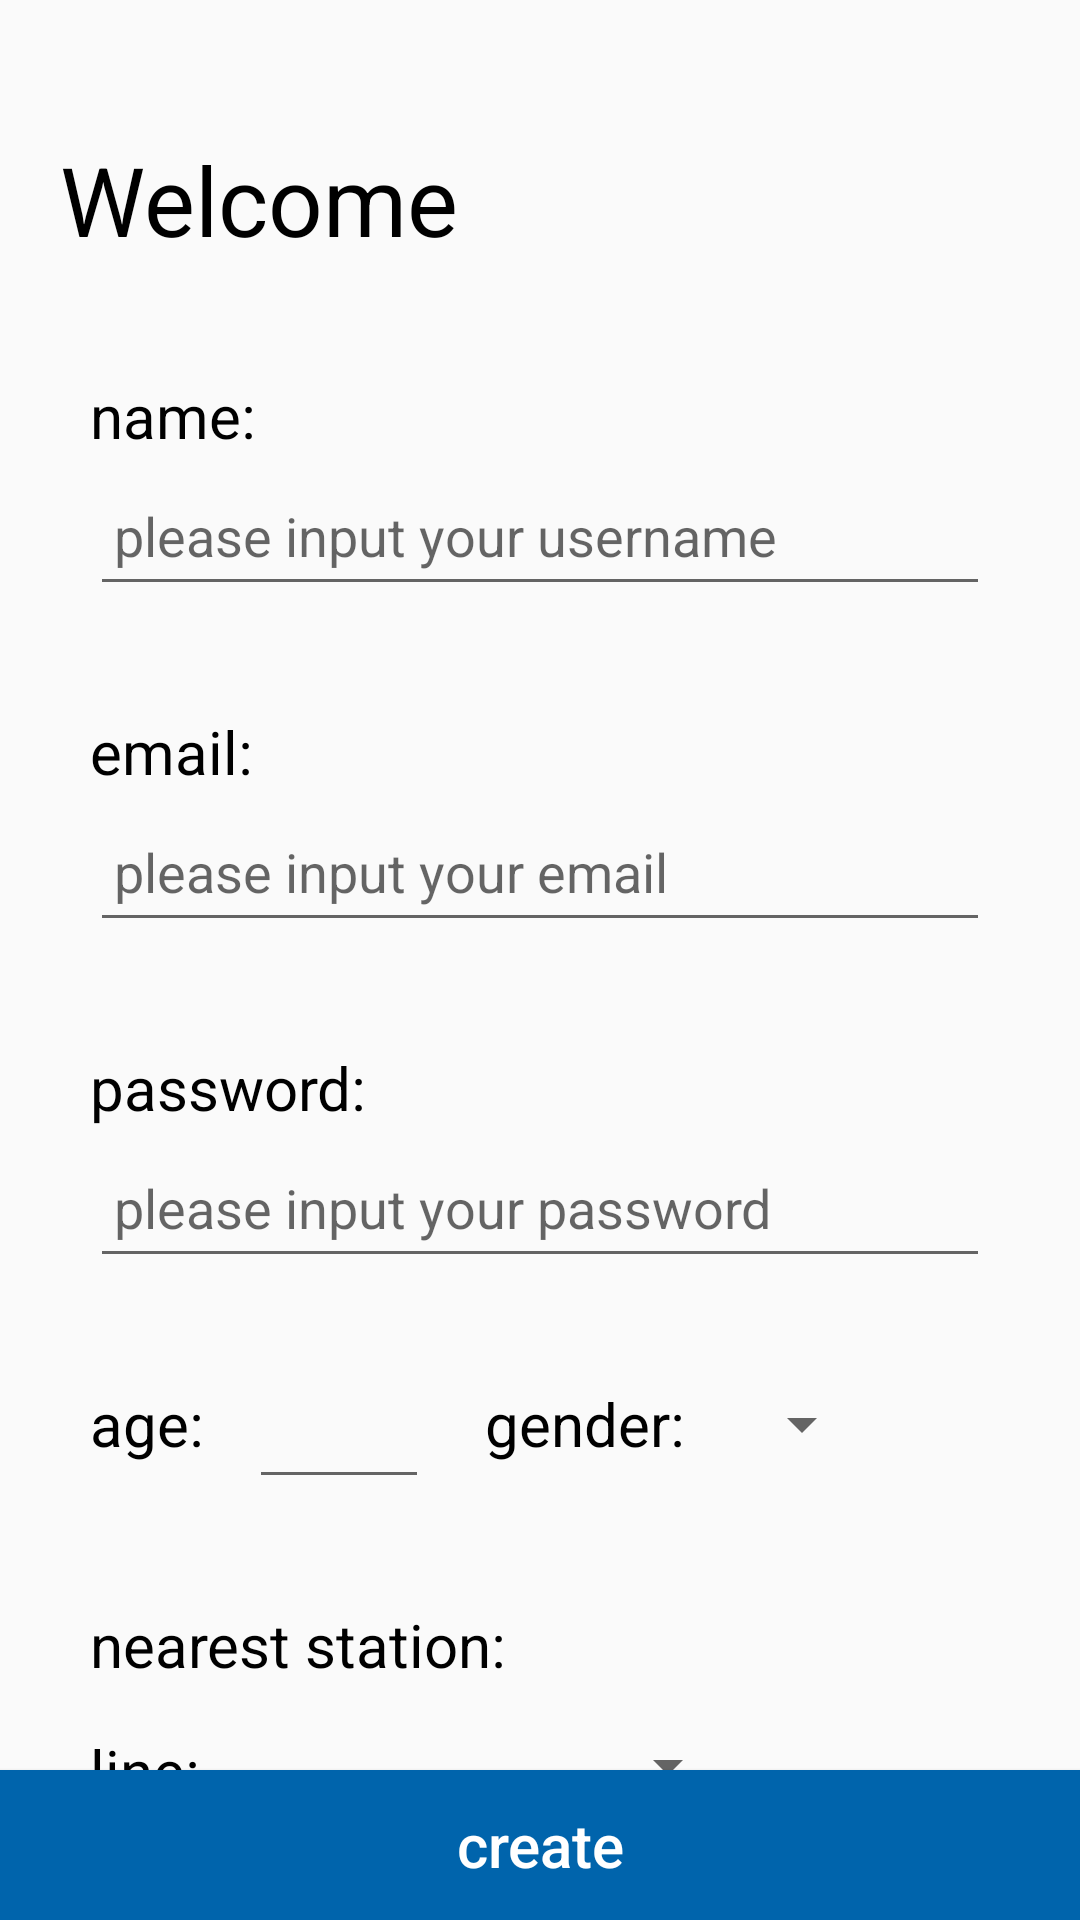

This screen was rendered from an Android layout file. Write that file and the resources it references.
<!-- AndroidManifest.xml: application theme AppTheme -->
<!-- res/layout/activity_sign_up.xml -->
<?xml version="1.0" encoding="utf-8"?>
<androidx.constraintlayout.widget.ConstraintLayout xmlns:android="http://schemas.android.com/apk/res/android"
    xmlns:tools="http://schemas.android.com/tools"
    xmlns:app="http://schemas.android.com/apk/res-auto"
    android:orientation="vertical"
    android:layout_width="match_parent"
    android:layout_height="match_parent"
    tools:context=".ui.sign_up.SignUpActivity">
    <TextView
        android:id="@+id/signUpTitle"
        android:layout_width="wrap_content"
        android:layout_height="wrap_content"
        android:text="@string/sign_up_title_text"
        android:textSize="@dimen/sign_up_title_text_size"
        android:textColor="@color/triplan_black"
        android:layout_marginStart="@dimen/sign_up_title_text_margin_start"
        android:layout_marginTop="@dimen/sign_up_title_text_margin_top"
        app:layout_constraintStart_toStartOf="parent"
        app:layout_constraintTop_toTopOf="parent" />
    <TextView
        android:id="@+id/signUpTextName"
        android:layout_width="wrap_content"
        android:layout_height="wrap_content"
        android:text="@string/sign_up_text_name_text"
        android:textColor="@color/triplan_black"
        android:textSize="@dimen/sign_up_text_text_size"
        android:layout_marginStart="@dimen/sign_up_text_margin_start"
        android:layout_marginTop="@dimen/sign_up_text_name_margin_top"
        app:layout_constraintStart_toStartOf="parent"
        app:layout_constraintTop_toTopOf="parent" />

    <EditText
        android:id="@+id/signUpTextNameForm"
        android:layout_width="match_parent"
        android:layout_height="@dimen/sign_up_text_height"
        android:inputType="text"
        android:textSize="@dimen/sign_up_text_form_text_size"
        android:hint="@string/sign_up_text_name_form_hint"
        android:layout_marginStart="@dimen/sign_up_text_form_margin_start"
        android:layout_marginEnd="@dimen/sign_up_text_form_margin_end"
        android:paddingStart="@dimen/sign_up_text_form_padding_start"
        android:paddingEnd="@dimen/sign_up_text_form_padding_end"
        app:layout_constraintStart_toStartOf="parent"
        app:layout_constraintEnd_toEndOf="parent"
        app:layout_constraintTop_toBottomOf="@id/signUpTextName" />

    <TextView
        android:id="@+id/signUpTextEmail"
        android:layout_width="wrap_content"
        android:layout_height="wrap_content"
        android:text="@string/sign_up_text_email_text"
        android:textColor="@color/triplan_black"
        android:textSize="@dimen/sign_up_text_text_size"
        android:layout_marginStart="@dimen/sign_up_text_margin_start"
        android:layout_marginTop="@dimen/sign_up_text_margin_top"
        app:layout_constraintStart_toStartOf="parent"
        app:layout_constraintTop_toBottomOf="@+id/signUpTextNameForm" />

    <EditText
        android:id="@+id/signUpTextEmailForm"
        android:layout_width="match_parent"
        android:layout_height="@dimen/sign_up_text_height"
        android:inputType="textEmailAddress"
        android:textSize="@dimen/sign_up_text_form_text_size"
        android:hint="@string/sign_up_text_email_form_hint"
        android:layout_marginStart="@dimen/sign_up_text_form_margin_start"
        android:layout_marginEnd="@dimen/sign_up_text_form_margin_end"
        android:paddingStart="@dimen/sign_up_text_form_padding_start"
        android:paddingEnd="@dimen/sign_up_text_form_padding_end"
        app:layout_constraintStart_toStartOf="parent"
        app:layout_constraintEnd_toEndOf="parent"
        app:layout_constraintTop_toBottomOf="@id/signUpTextEmail" />

    <TextView
        android:id="@+id/signUpTextPassword"
        android:layout_width="wrap_content"
        android:layout_height="wrap_content"
        android:text="@string/sign_up_text_password_text"
        android:textColor="@color/triplan_black"
        android:textSize="@dimen/sign_up_text_text_size"
        android:layout_marginStart="@dimen/sign_up_text_margin_start"
        android:layout_marginTop="@dimen/sign_up_text_margin_top"
        app:layout_constraintStart_toStartOf="parent"
        app:layout_constraintTop_toBottomOf="@+id/signUpTextEmailForm" />

    <EditText
        android:id="@+id/signUpTextPasswordForm"
        android:layout_width="match_parent"
        android:layout_height="@dimen/sign_up_text_height"
        android:inputType="textPassword"
        android:textSize="@dimen/sign_up_text_form_text_size"
        android:hint="@string/sign_up_text_password_form_hint"
        android:layout_marginStart="@dimen/sign_up_text_form_margin_start"
        android:layout_marginEnd="@dimen/sign_up_text_form_margin_end"
        android:paddingStart="@dimen/sign_up_text_form_padding_start"
        android:paddingEnd="@dimen/sign_up_text_form_padding_end"
        app:layout_constraintStart_toStartOf="parent"
        app:layout_constraintEnd_toEndOf="parent"
        app:layout_constraintTop_toBottomOf="@id/signUpTextPassword" />

    <TextView
        android:id="@+id/signUpTextAge"
        android:layout_width="wrap_content"
        android:layout_height="wrap_content"
        android:text="@string/sign_up_text_age_text"
        android:textColor="@color/triplan_black"
        android:textSize="@dimen/sign_up_text_text_size"
        android:layout_marginStart="@dimen/sign_up_text_margin_start"
        android:layout_marginTop="@dimen/sign_up_text_margin_top"
        app:layout_constraintStart_toStartOf="parent"
        app:layout_constraintTop_toBottomOf="@+id/signUpTextPasswordForm" />

    <EditText
        android:id="@+id/signUpTextAgeForm"
        android:layout_width="@dimen/sign_up_text_age_form_width"
        android:layout_height="@dimen/sign_up_text_height"
        android:inputType="numberDecimal"
        android:textSize="@dimen/sign_up_text_form_text_size"
        android:textAlignment="center"
        android:maxLength="2"
        android:layout_marginStart="@dimen/sign_up_text_age_form_margin_start"
        app:layout_constraintStart_toEndOf="@id/signUpTextAge"
        app:layout_constraintTop_toTopOf="@id/signUpTextAge"
        app:layout_constraintBottom_toBottomOf="@id/signUpTextAge"
        />

    <TextView
        android:id="@+id/signUpTextGender"
        android:layout_width="wrap_content"
        android:layout_height="wrap_content"
        android:text="@string/sign_up_text_gender_text"
        android:textColor="@color/triplan_black"
        android:textSize="@dimen/sign_up_text_text_size"
        android:layout_marginStart="@dimen/sign_up_text_margin_start"
        android:layout_marginTop="@dimen/sign_up_text_margin_top"
        app:layout_constraintStart_toStartOf="parent"
        app:layout_constraintEnd_toEndOf="parent"
        app:layout_constraintTop_toBottomOf="@+id/signUpTextPasswordForm" />

    <Spinner
        android:id="@+id/signUpSpinnerGender"
        android:layout_width="wrap_content"
        android:layout_height="wrap_content"
        android:layout_marginStart="@dimen/sign_up_sipnner_gender_margin_start"
        app:layout_constraintStart_toEndOf="@+id/signUpTextGender"
        app:layout_constraintTop_toTopOf="@id/signUpTextGender"
        app:layout_constraintBottom_toBottomOf="@id/signUpTextGender" />

    <TextView
        android:id="@+id/signUpTextNearestStation"
        android:layout_width="wrap_content"
        android:layout_height="wrap_content"
        android:text="@string/sign_up_text_nearest_station_text"
        android:textColor="@color/triplan_black"
        android:textSize="@dimen/sign_up_text_text_size"
        android:layout_marginStart="@dimen/sign_up_text_margin_start"
        android:layout_marginTop="@dimen/sign_up_text_margin_top"
        app:layout_constraintStart_toStartOf="parent"
        app:layout_constraintTop_toBottomOf="@+id/signUpTextAgeForm" />

    <Spinner
        android:id="@+id/signUpSpinnerNearestStationLine"
        android:layout_width="@dimen/sign_up_spinner_nearest_station_line_width"
        android:layout_height="wrap_content"
        android:layout_marginTop="@dimen/sign_up_spinner_nearest_station_line_margin_top"
        android:layout_marginStart="@dimen/sign_up_text_form_margin_start"
        android:layout_marginEnd="@dimen/sign_up_text_form_margin_end"
        android:spinnerMode="dialog"
        app:layout_constraintStart_toEndOf="@id/signUpTextNearestStationLine"
        app:layout_constraintTop_toBottomOf="@id/signUpTextNearestStation" />

    <TextView
        android:id="@+id/signUpTextNearestStationLine"
        android:layout_width="wrap_content"
        android:layout_height="wrap_content"
        android:text="@string/sign_up_text_nearest_station_line"
        android:textSize="@dimen/sign_up_text_text_size"
        android:textColor="@color/triplan_black"
        android:layout_marginStart="@dimen/sign_up_text_margin_start"
        android:layout_marginTop="@dimen/sign_up_spinner_nearest_station_line_margin_top"
        app:layout_constraintStart_toStartOf="parent"
        app:layout_constraintTop_toBottomOf="@id/signUpTextNearestStation" />

    <Spinner
        android:id="@+id/signUpSpinnerNearestStationStation"
        android:layout_width="@dimen/sign_up_spinner_nearest_station_station_width"
        android:layout_height="wrap_content"
        android:layout_marginTop="@dimen/sign_up_spinner_nearest_station_line_margin_top"
        android:layout_marginStart="@dimen/sign_up_text_form_margin_start"
        android:layout_marginEnd="@dimen/sign_up_text_form_margin_end"
        android:spinnerMode="dialog"
        app:layout_constraintStart_toEndOf="@id/signUpTextNearestStation"
        app:layout_constraintTop_toBottomOf="@id/signUpSpinnerNearestStationLine" />

    <TextView
        android:id="@+id/signUpTextNearestStationStation"
        android:layout_width="wrap_content"
        android:layout_height="wrap_content"
        android:text="@string/sign_up_text_nearest_station_station"
        android:textSize="@dimen/sign_up_text_text_size"
        android:textColor="@color/triplan_black"
        android:layout_marginStart="@dimen/sign_up_text_margin_start"
        android:layout_marginTop="@dimen/sign_up_spinner_nearest_station_line_margin_top"
        app:layout_constraintStart_toStartOf="parent"
        app:layout_constraintTop_toBottomOf="@id/signUpTextNearestStationLine" />

    <Button
        android:id="@+id/signUpButton"
        android:layout_width="match_parent"
        android:layout_height="@dimen/sign_up_button_height"
        android:background="@drawable/selector_btn_triplan_blue"
        android:text="@string/sign_up_button_text"
        android:textColor="@color/triplan_white"
        android:textSize="@dimen/sign_up_button_text_size"
        android:textAllCaps="false"
        app:layout_constraintStart_toStartOf="parent"
        app:layout_constraintEnd_toEndOf="parent"
        app:layout_constraintBottom_toBottomOf="parent" />

</androidx.constraintlayout.widget.ConstraintLayout>
<!-- resources referenced by this layout -->
<resources>
  <color name="triplan_black">#000000</color>
  <color name="triplan_white">#FFFFFF</color>
  <dimen name="sign_up_button_height">50dp</dimen>
  <dimen name="sign_up_button_text_size">20sp</dimen>
  <dimen name="sign_up_sipnner_gender_margin_start">15dp</dimen>
  <dimen name="sign_up_spinner_nearest_station_line_margin_top">15dp</dimen>
  <dimen name="sign_up_spinner_nearest_station_line_width">150dp</dimen>
  <dimen name="sign_up_spinner_nearest_station_station_width">200dp</dimen>
  <dimen name="sign_up_text_age_form_margin_start">15dp</dimen>
  <dimen name="sign_up_text_age_form_width">60dp</dimen>
  <dimen name="sign_up_text_form_margin_end">30dp</dimen>
  <dimen name="sign_up_text_form_margin_start">30dp</dimen>
  <dimen name="sign_up_text_form_padding_end">0dp</dimen>
  <dimen name="sign_up_text_form_padding_start">8dp</dimen>
  <dimen name="sign_up_text_form_text_size">18sp</dimen>
  <dimen name="sign_up_text_height">50dp</dimen>
  <dimen name="sign_up_text_margin_start">30dp</dimen>
  <dimen name="sign_up_text_margin_top">35dp</dimen>
  <dimen name="sign_up_text_name_margin_top">125sp</dimen>
  <dimen name="sign_up_text_text_size">20sp</dimen>
  <dimen name="sign_up_title_text_margin_start">20dp</dimen>
  <dimen name="sign_up_title_text_margin_top">45sp</dimen>
  <dimen name="sign_up_title_text_size">32sp</dimen>
  <!-- drawable selector_btn_triplan_blue (drawable) -->
  <?xml version="1.0" encoding="utf-8"?>
  <selector xmlns:android="http://schemas.android.com/apk/res/android">
      <item android:state_enabled="true">
          <shape>
              <solid android:color="@color/triplan_blue" />
          </shape>
      </item>
      <item android:state_enabled="false">
          <shape>
              <solid android:color="@color/triplan_blue" />
          </shape>
      </item>
  </selector>
  <string name="sign_up_button_text">create</string>
  <string name="sign_up_text_age_text">age:</string>
  <string name="sign_up_text_email_form_hint">please input your email</string>
  <string name="sign_up_text_email_text">email:</string>
  <string name="sign_up_text_gender_text">gender:</string>
  <string name="sign_up_text_name_form_hint">please input your username</string>
  <string name="sign_up_text_name_text">name:</string>
  <string name="sign_up_text_nearest_station_line">line:</string>
  <string name="sign_up_text_nearest_station_station">station:</string>
  <string name="sign_up_text_nearest_station_text">nearest station:</string>
  <string name="sign_up_text_password_form_hint">please input your password</string>
  <string name="sign_up_text_password_text">password:</string>
  <string name="sign_up_title_text">Welcome</string>
  <style name="AppTheme" parent="Theme.AppCompat.Light.DarkActionBar">
  
          
          <item name="colorPrimary">@color/colorPrimary</item>
          <item name="colorPrimaryDark">@color/triplan_blue</item>
          <item name="colorAccent">@color/triplan_blue</item>
          
          <item name="windowNoTitle">true</item>
          <item name="windowActionBar">false</item>
          <item name="android:windowFullscreen">true</item>
          <item name="android:windowContentOverlay">@null</item>
      </style>
  <color name="triplan_blue">#0064AC</color>
  <color name="colorPrimary">#008577</color>
</resources>
